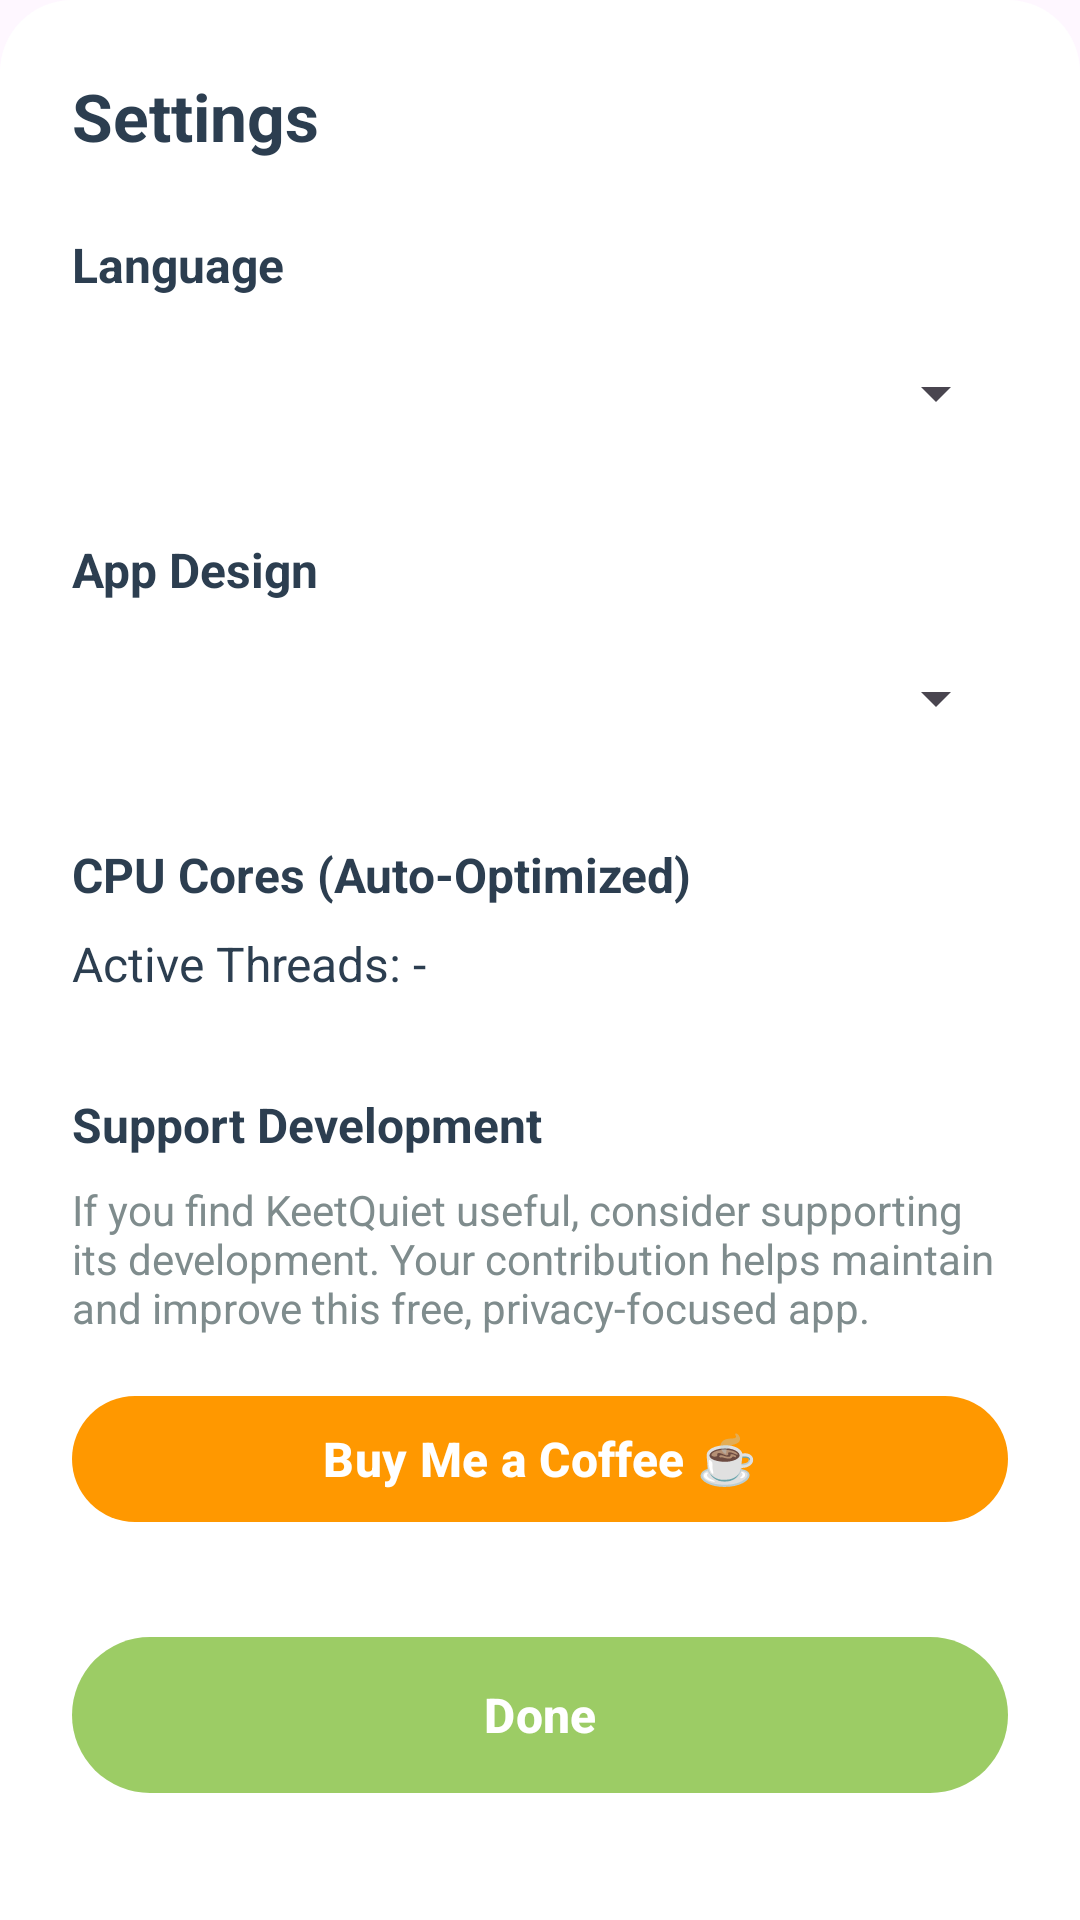

Reconstruct the res/layout file that produces this screen, plus the resources it refers to.
<!-- AndroidManifest.xml: application theme Theme.VoiceTranscriber -->
<!-- res/layout/dialog_settings.xml -->
<?xml version="1.0" encoding="utf-8"?>
<androidx.constraintlayout.widget.ConstraintLayout xmlns:android="http://schemas.android.com/apk/res/android"
    xmlns:app="http://schemas.android.com/apk/res-auto"
    xmlns:tools="http://schemas.android.com/tools" android:layout_width="match_parent" android:layout_height="wrap_content" android:padding="24dp" android:background="@drawable/bg_bottom_sheet_rounded">

    <View android:id="@+id/dragHandle" android:layout_width="40dp" android:layout_height="4dp" android:layout_marginBottom="20dp" android:background="@drawable/bg_rounded_grey" android:alpha="0.5" app:layout_constraintBottom_toTopOf="@id/tvTitle" app:layout_constraintEnd_toEndOf="parent" app:layout_constraintStart_toStartOf="parent" />

    <TextView android:id="@+id/tvTitle" android:layout_width="wrap_content" android:layout_height="wrap_content" android:text="@string/settings" android:textColor="@color/text_primary" android:textSize="22sp" android:textStyle="bold" app:layout_constraintStart_toStartOf="parent" app:layout_constraintTop_toTopOf="parent" />

    <TextView android:id="@+id/tvLanguageLabel" android:layout_width="wrap_content" android:layout_height="wrap_content" android:layout_marginTop="24dp" android:text="@string/language" android:textColor="@color/text_primary" android:textSize="16sp" android:textStyle="bold" app:layout_constraintTop_toBottomOf="@id/tvTitle" app:layout_constraintStart_toStartOf="parent" />

    <Spinner android:id="@+id/spinnerLanguage" android:layout_width="match_parent" android:layout_height="wrap_content" android:layout_marginTop="8dp" android:minHeight="48dp" app:layout_constraintTop_toBottomOf="@id/tvLanguageLabel" />

    <TextView android:id="@+id/tvThemeLabel" android:layout_width="wrap_content" android:layout_height="wrap_content" android:layout_marginTop="24dp" android:text="@string/theme" android:textColor="@color/text_primary" android:textSize="16sp" android:textStyle="bold" app:layout_constraintTop_toBottomOf="@id/spinnerLanguage" app:layout_constraintStart_toStartOf="parent" />

    <Spinner android:id="@+id/spinnerTheme" android:layout_width="match_parent" android:layout_height="wrap_content" android:layout_marginTop="8dp" android:minHeight="48dp" app:layout_constraintTop_toBottomOf="@id/tvThemeLabel" />

    <TextView android:id="@+id/tvThreadsLabel" android:layout_width="wrap_content" android:layout_height="wrap_content" android:layout_marginTop="24dp" android:text="@string/settings_threads_label" android:textColor="@color/text_primary" android:textSize="16sp" android:textStyle="bold" app:layout_constraintTop_toBottomOf="@id/spinnerTheme" app:layout_constraintStart_toStartOf="parent" />

    <TextView android:id="@+id/tvThreadCount" android:layout_width="match_parent" android:layout_height="wrap_content" android:layout_marginTop="8dp" android:text="@string/settings_thread_count_placeholder" android:textColor="@color/text_primary" android:textSize="16sp" app:layout_constraintTop_toBottomOf="@id/tvThreadsLabel" />

    <TextView android:id="@+id/tvDonationLabel" android:layout_width="wrap_content" android:layout_height="wrap_content" android:layout_marginTop="32dp" android:text="@string/settings_donation_label" android:textColor="@color/text_primary" android:textSize="16sp" android:textStyle="bold" app:layout_constraintTop_toBottomOf="@id/tvThreadCount" app:layout_constraintStart_toStartOf="parent" />

    <TextView android:id="@+id/tvDonationMessage" android:layout_width="match_parent" android:layout_height="wrap_content" android:layout_marginTop="8dp" android:text="@string/settings_donation_message" android:textColor="@color/text_secondary" android:textSize="14sp" app:layout_constraintTop_toBottomOf="@id/tvDonationLabel" app:layout_constraintStart_toStartOf="parent" app:layout_constraintEnd_toEndOf="parent" />

    <com.google.android.material.button.MaterialButton android:id="@+id/btnDonate" android:layout_width="match_parent" android:layout_height="50dp" android:layout_marginTop="16dp" android:text="@string/settings_donate_button" android:textSize="16sp" android:textStyle="bold" android:textColor="@color/white" app:backgroundTint="@color/keet_orange" app:cornerRadius="30dp" app:layout_constraintTop_toBottomOf="@id/tvDonationMessage" />

    <com.google.android.material.button.MaterialButton android:id="@+id/btnDone" android:layout_width="match_parent" android:layout_height="60dp" android:layout_marginTop="16dp" android:text="@string/done" android:textSize="16sp" android:textStyle="bold" android:textColor="@color/white" app:backgroundTint="@color/keet_green" app:cornerRadius="30dp" app:layout_constraintTop_toBottomOf="@id/btnDonate" app:layout_constraintBottom_toBottomOf="parent" />

</androidx.constraintlayout.widget.ConstraintLayout>
<!-- resources referenced by this layout -->
<resources>
  <color name="keet_green">#9CCC65</color>
  <color name="keet_orange">#FF9800</color>
  <color name="text_primary">#2C3E50</color>
  <color name="text_secondary">#7F8C8D</color>
  <color name="white">#FFFFFFFF</color>
  <!-- drawable bg_bottom_sheet_rounded (drawable) -->
  <?xml version="1.0" encoding="utf-8"?>
  <shape xmlns:android="http://schemas.android.com/apk/res/android" android:shape="rectangle">
      <solid android:color="@color/card_background" />
      <corners android:topLeftRadius="24dp" android:topRightRadius="24dp" />
  </shape>
  <!-- drawable bg_rounded_grey (drawable) -->
  <?xml version="1.0" encoding="utf-8"?>
  <shape xmlns:android="http://schemas.android.com/apk/res/android">
      <corners android:radius="50dp" />
      <solid android:color="@color/neutral_grey" />
  </shape>
  <string name="done">Done</string>
  <string name="language">Language</string>
  <string name="settings">Settings</string>
  <string name="settings_donate_button">Buy Me a Coffee ☕</string>
  <string name="settings_donation_label">Support Development</string>
  <string name="settings_donation_message">If you find KeetQuiet useful, consider supporting its development. Your contribution helps maintain and improve this free, privacy-focused app.</string>
  <string name="settings_thread_count_placeholder">Active Threads: -</string>
  <string name="settings_threads_label">CPU Cores (Auto-Optimized)</string>
  <string name="theme">App Design</string>
  <style name="Theme.VoiceTranscriber" parent="Theme.Material3.DayNight.NoActionBar">
          <item name="colorPrimary">@color/primary</item>
          <item name="colorOnPrimary">@color/onPrimary</item>
          <item name="colorPrimaryContainer">@color/primaryContainer</item>
          <item name="colorOnPrimaryContainer">@color/onPrimaryContainer</item>
          <item name="android:statusBarColor">?attr/colorSurface</item>
          <item name="android:windowLightStatusBar" tools:targetApi="m">true</item>
      </style>
  <color name="card_background">#FFFFFF</color>
  <color name="neutral_grey">#E0E0E0</color>
  <color name="primary">#9CCC65</color>
  <color name="onPrimary">#FFFFFF</color>
  <color name="primaryContainer">#C5E1A5</color>
  <color name="onPrimaryContainer">#1B5E20</color>
</resources>
